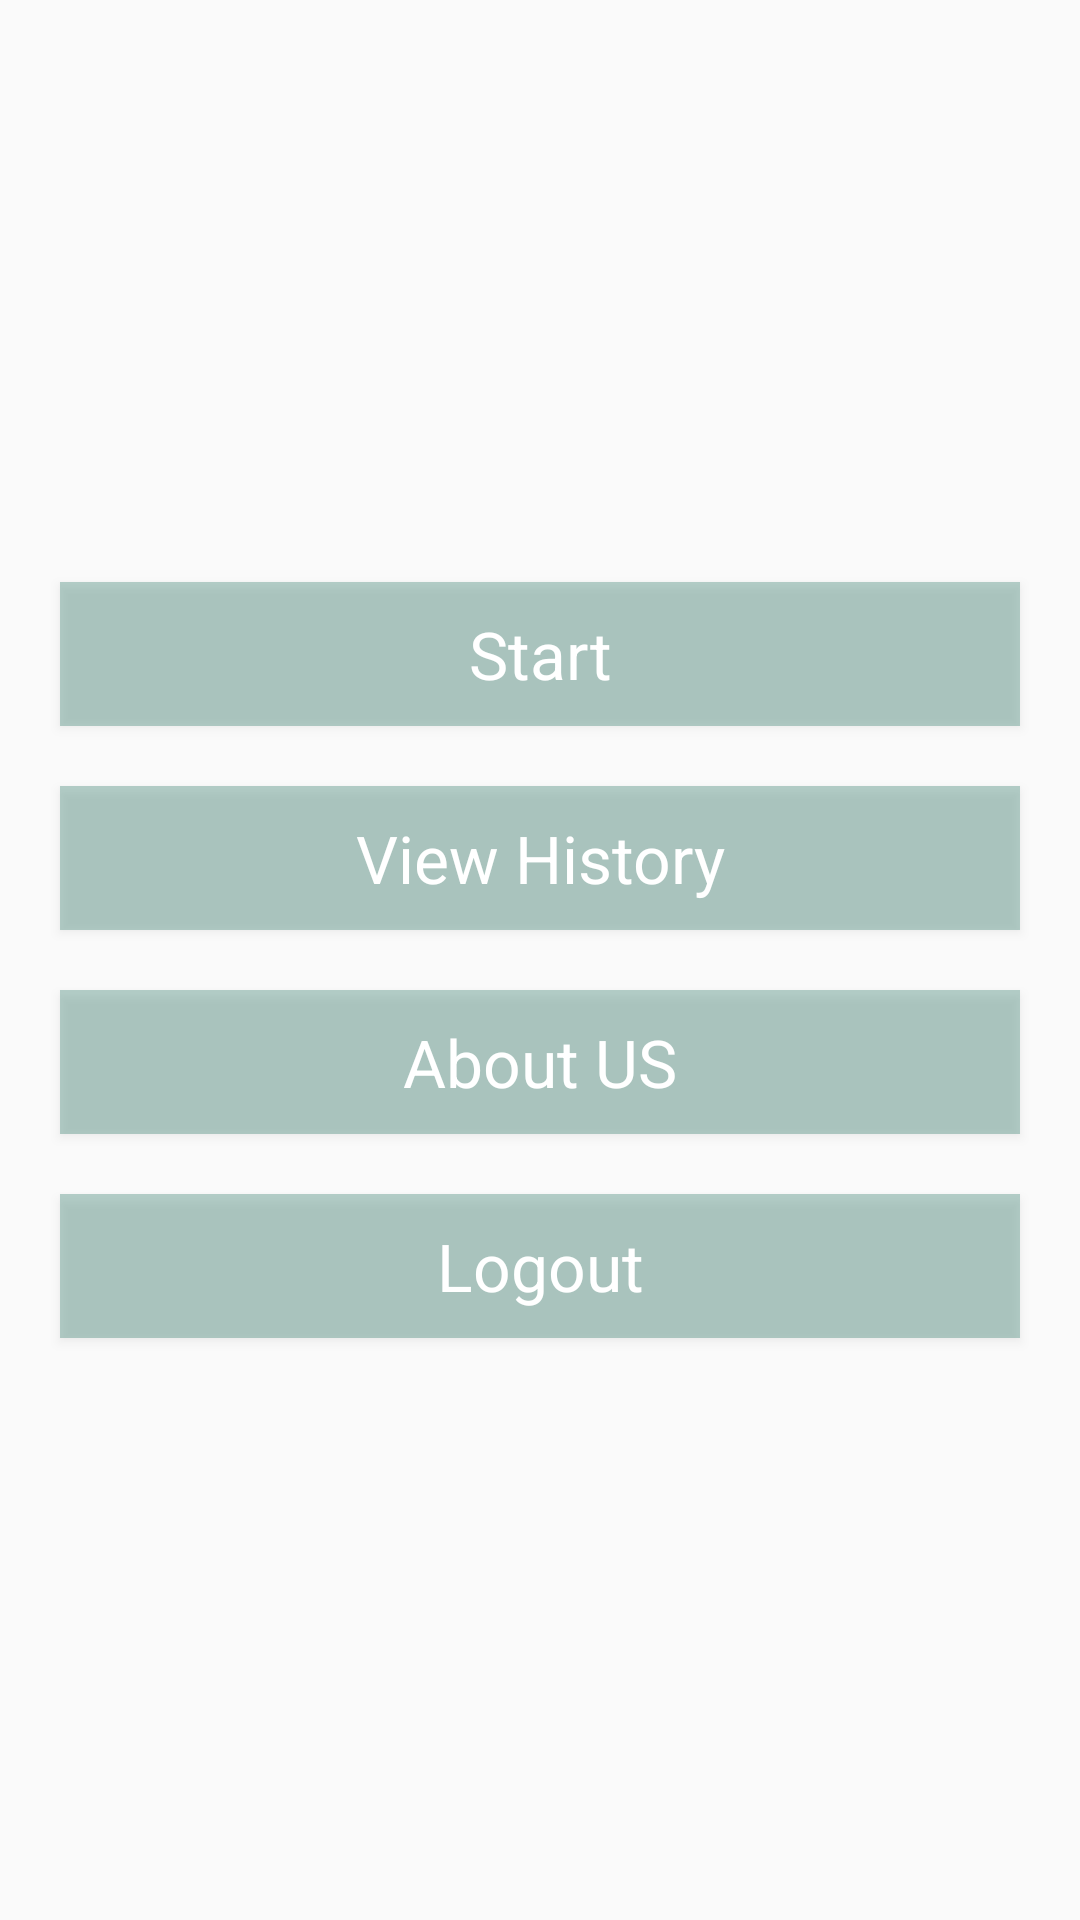

This screen was rendered from an Android layout file. Write that file and the resources it references.
<!-- AndroidManifest.xml: application theme Theme.PHDNEW -->
<!-- res/layout/home.xml -->
<?xml version="1.0" encoding="utf-8"?>
<androidx.constraintlayout.widget.ConstraintLayout xmlns:android="http://schemas.android.com/apk/res/android"
    xmlns:app="http://schemas.android.com/apk/res-auto"
    xmlns:tools="http://schemas.android.com/tools"
    android:layout_width="match_parent"
    android:layout_height="match_parent"
    android:background="@drawable/bg7">


    <LinearLayout
        android:layout_width="match_parent"
        android:layout_height="match_parent"
        android:orientation="vertical"
        tools:layout_editor_absoluteX="169dp"
        tools:layout_editor_absoluteY="222dp"
        android:gravity="center_vertical">


        <Button
            android:id="@+id/start"
            android:layout_width="match_parent"
            android:layout_height="wrap_content"
            android:layout_marginLeft="20dp"
            android:layout_marginRight="20dp"
            android:background="#501e6f5c"
            android:text="Start"
            android:textAppearance="@style/TextAppearance.AppCompat.Large"
            android:textColor="#ffffff" />

        <Button
            android:id="@+id/history"
            android:layout_width="match_parent"
            android:layout_height="wrap_content"
            android:text="View History"
            android:background="#501e6f5c"
            android:layout_marginTop="20dp"
            android:layout_marginLeft="20dp"
            android:layout_marginRight="20dp"
            android:textAppearance="@style/TextAppearance.AppCompat.Large"
            android:textColor="#ffffff" />

        <Button
            android:id="@+id/about"
            android:layout_width="match_parent"
            android:layout_height="wrap_content"
            android:text="About US"
            android:background="#501e6f5c"
            android:layout_marginTop="20dp"
            android:layout_marginLeft="20dp"
            android:layout_marginRight="20dp"
            android:textAppearance="@style/TextAppearance.AppCompat.Large"
            android:textColor="#ffffff" />

        <Button
            android:id="@+id/logout"
            android:layout_width="match_parent"
            android:layout_height="wrap_content"
            android:text="Logout"
            android:background="#501e6f5c"
            android:layout_marginTop="20dp"
            android:layout_marginLeft="20dp"
            android:layout_marginRight="20dp"
            android:textAppearance="@style/TextAppearance.AppCompat.Large"
            android:textColor="#ffffff" />

    </LinearLayout>

</androidx.constraintlayout.widget.ConstraintLayout>
<!-- resources referenced by this layout -->
<resources>
  <style name="Theme.PHDNEW" parent="Theme.AppCompat.Light.DarkActionBar">
          
          <item name="colorPrimary">@color/purple_500</item>
          <item name="colorPrimaryVariant">@color/purple_700</item>
          <item name="colorOnPrimary">@color/white</item>
          
          <item name="colorSecondary">@color/teal_200</item>
          <item name="colorSecondaryVariant">@color/teal_700</item>
          <item name="colorOnSecondary">@color/black</item>
          
          <item name="android:statusBarColor" tools:targetApi="l">?attr/colorPrimaryVariant</item>
          
      </style>
  <!-- not gathered from this repository: default colours our renderer supplied (Android Studio template values) -->
  <color name="purple_500">#FF6200EE</color>
  <color name="purple_700">#FF3700B3</color>
  <color name="teal_200">#FF03DAC5</color>
  <color name="teal_700">#FF018786</color>
  <color name="black">#FF000000</color>
  <color name="white">#FFFFFFFF</color>
</resources>
